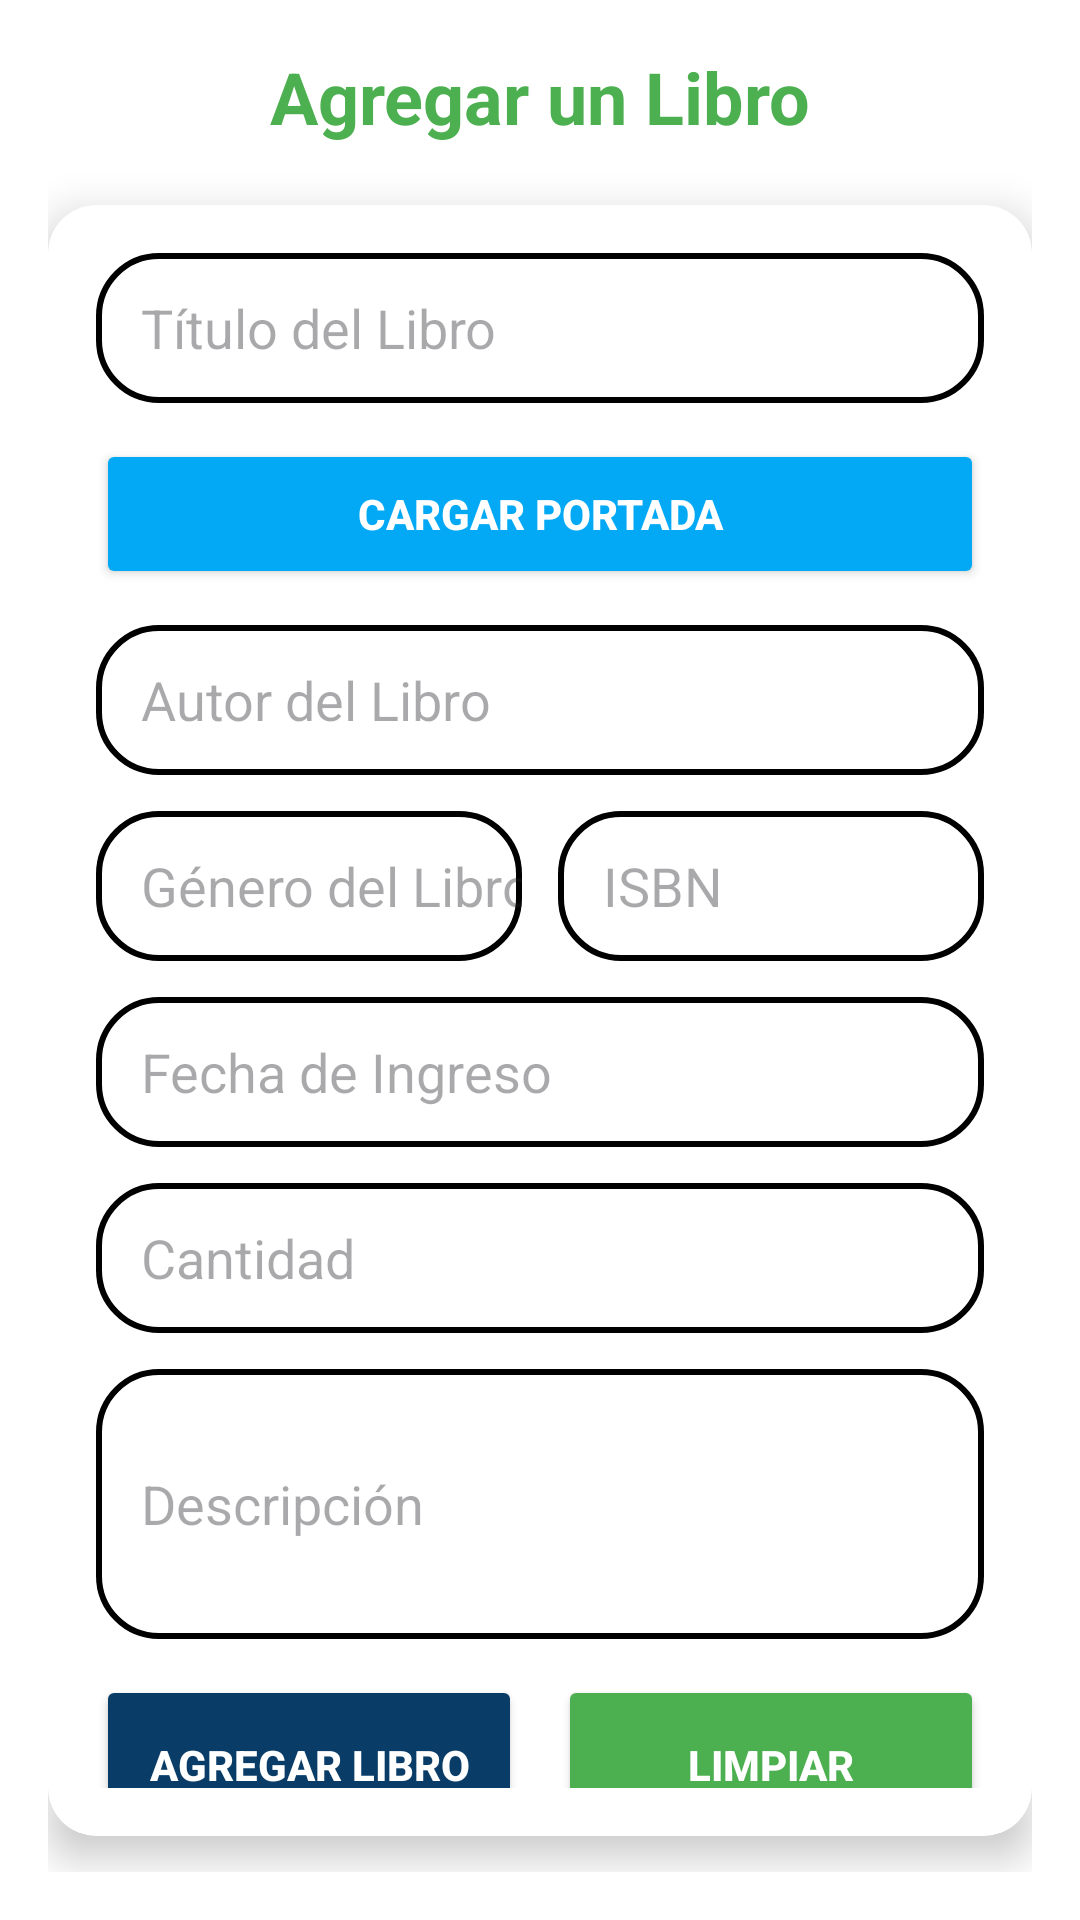

The Android layout XML behind this screen, and the referenced resources:
<!-- AndroidManifest.xml: application theme Theme.G3ProyectoAndroid -->
<!-- res/layout/fragment_agregar_libros.xml -->
<?xml version="1.0" encoding="utf-8"?>
<LinearLayout xmlns:android="http://schemas.android.com/apk/res/android"
    xmlns:app="http://schemas.android.com/apk/res-auto"
    xmlns:tools="http://schemas.android.com/tools"
    android:layout_width="match_parent"
    android:layout_height="match_parent"
    android:orientation="vertical"
    android:padding="16dp"
    android:background="@color/white"
    tools:context=".FragmentAgregarLibros">

    <TextView
        android:layout_width="match_parent"
        android:layout_height="wrap_content"
        android:text="Agregar un Libro"
        android:textSize="24sp"
        android:textColor="#4CAF50"
        android:textStyle="bold"
        android:layout_marginBottom="20dp"
        android:gravity="center"/>

    <androidx.cardview.widget.CardView
        android:layout_width="match_parent"
        android:layout_height="wrap_content"
        app:cardCornerRadius="16dp"
        app:cardElevation="8dp"
        android:layout_marginBottom="12dp">

        <LinearLayout
            android:layout_width="match_parent"
            android:layout_height="wrap_content"
            android:orientation="vertical"
            android:padding="16dp">

            <EditText
                android:id="@+id/txtTitulo"
                android:layout_width="match_parent"
                android:layout_height="50sp"
                android:hint="Título del Libro"
                android:inputType="text"
                android:paddingStart="15dp"
                android:background="@drawable/custom_editext"/>
            <LinearLayout
                android:layout_width="match_parent"
                android:layout_height="wrap_content"
                android:orientation="horizontal"
                android:layout_marginTop="12dp">

                <Button
                    android:id="@+id/btnCargarImagen"
                    android:layout_width="0dp"
                    android:layout_height="50sp"
                    android:text="Cargar Portada"
                    android:backgroundTint="#03A9F4"
                    android:textColor="@android:color/white"
                    android:layout_weight="3"
                    android:textStyle="bold"/>

                
                <ImageView
                    android:id="@+id/imageView"
                    android:layout_width="0dp"
                    android:layout_height="50dp"
                    android:layout_weight="1"
                    android:layout_marginStart="12dp"
                    android:contentDescription="img"
                    android:scaleType="centerCrop"
                    android:visibility="gone" />
            </LinearLayout>




            <EditText
                android:id="@+id/txtAutor"
                android:layout_width="match_parent"
                android:layout_height="50sp"
                android:hint="Autor del Libro"
                android:inputType="text"
                android:paddingStart="15dp"
                android:background="@drawable/custom_editext"
                android:layout_marginTop="12dp"/>

            
            <LinearLayout
                android:layout_width="match_parent"
                android:layout_height="wrap_content"
                android:orientation="horizontal"
                android:layout_marginTop="12dp">

                <EditText
                    android:id="@+id/txtGenero"
                    android:layout_width="0dp"
                    android:layout_height="50sp"
                    android:layout_weight="1"
                    android:hint="Género del Libro"
                    android:paddingStart="15dp"
                    android:inputType="text"
                    android:background="@drawable/custom_editext"/>

                <EditText
                    android:id="@+id/txtISBN"
                    android:layout_width="0dp"
                    android:layout_height="50sp"
                    android:layout_weight="1"
                    android:hint="ISBN"
                    android:inputType="text"
                    android:paddingStart="15dp"
                    android:background="@drawable/custom_editext"
                    android:layout_marginStart="12dp"/>
            </LinearLayout>

            
            <EditText
                android:id="@+id/txtFechaIngreso"
                android:layout_width="match_parent"
                android:layout_height="50sp"
                android:hint="Fecha de Ingreso"
                android:paddingStart="15dp"
                android:layout_marginTop="12dp"
                android:focusable="false"
                android:clickable="true"
                android:background="@drawable/custom_editext"/>

            
            <EditText
                android:id="@+id/txtCantidad"
                android:layout_width="match_parent"
                android:layout_height="50sp"
                android:hint="Cantidad"
                android:inputType="number"
                android:paddingStart="15dp"
                android:background="@drawable/custom_editext"
                android:layout_marginTop="12dp"/>

            <EditText
                android:id="@+id/txtDescripcion"
                android:layout_width="match_parent"
                android:layout_height="90sp"
                android:layout_marginTop="12dp"
                android:background="@drawable/custom_editext"
                android:hint="Descripción"
                android:inputType="textMultiLine"
                android:minLines="3"
                android:paddingStart="15dp" />



            <LinearLayout
                android:layout_width="match_parent"
                android:layout_height="wrap_content"
                android:orientation="horizontal"
                android:layout_marginTop="12dp">

                <Button
                    android:id="@+id/btnActualizar"
                    android:layout_width="0dp"
                    android:layout_height="60dp"
                    android:text="Agregar Libro"
                    android:backgroundTint="#093C66"
                    android:textColor="@color/white"
                    android:textStyle="bold"
                    app:cornerRadius="15dp"
                    android:layout_weight="1"
                    android:layout_marginEnd="6dp"/>

                <Button
                    android:id="@+id/btnRegresar"
                    android:layout_width="0dp"
                    android:layout_height="60dp"
                    android:text="Limpiar"
                    android:backgroundTint="#4CAF50"
                    android:textColor="@color/white"
                    android:textStyle="bold"
                    app:cornerRadius="15dp"
                    android:layout_weight="1"
                    android:layout_marginStart="6dp"/>
            </LinearLayout>

        </LinearLayout>
    </androidx.cardview.widget.CardView>

</LinearLayout>
<!-- resources referenced by this layout -->
<resources>
  <!-- drawable custom_editext (drawable) -->
  <?xml version="1.0" encoding="utf-8"?>
  <shape xmlns:android="http://schemas.android.com/apk/res/android"
      android:shape="rectangle">
      <stroke
          android:width="2dp"
          android:color="@color/black"
          />
      <corners android:radius="20dp"/>
  </shape>
  <style name="Theme.G3ProyectoAndroid" parent="Base.Theme.G3ProyectoAndroid" />
  <style name="Base.Theme.G3ProyectoAndroid" parent="Theme.Material3.DayNight.NoActionBar">
          
          
      </style>
  <!-- not gathered from this repository: default colours our renderer supplied (Android Studio template values) -->
  <color name="black">#FF000000</color>
  <color name="white">#FFFFFFFF</color>
</resources>
